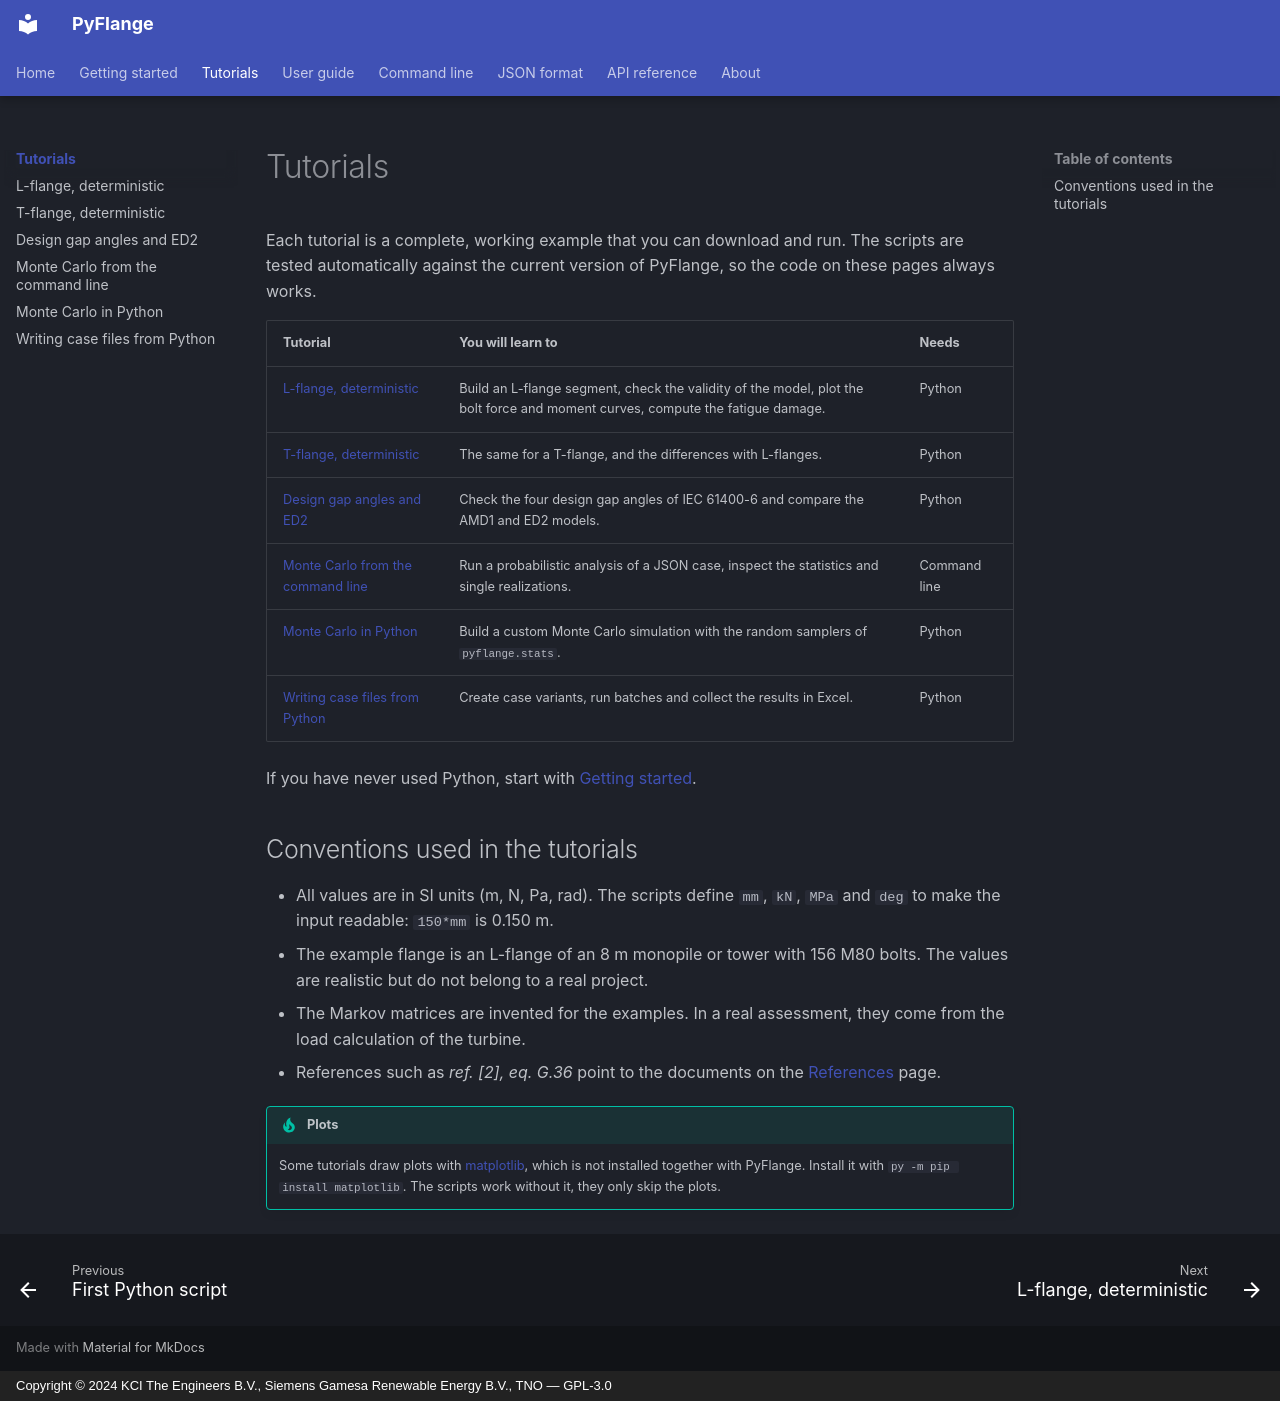

repository: kcibv/pyflange · page: tutorials/index.html · generator: mkdocs · copyright: Copyright © 2024 KCI The Engineers B.V., Siemens Gamesa Renewable Energy B.V., TNO — GPL-3.0

# Tutorials

Each tutorial is a complete, working example that you can download and run.
The scripts are tested automatically against the current version of
PyFlange, so the code on these pages always works.

| Tutorial | You will learn to | Needs |
|----------|-------------------|-------|
| [L-flange, deterministic](lflange.md) | Build an L-flange segment, check the validity of the model, plot the bolt force and moment curves, compute the fatigue damage. | Python |
| [T-flange, deterministic](tflange.md) | The same for a T-flange, and the differences with L-flanges. | Python |
| [Design gap angles and ED2](design-gaps.md) | Check the four design gap angles of IEC 61400-6 and compare the AMD1 and ED2 models. | Python |
| [Monte Carlo from the command line](montecarlo-cli.md) | Run a probabilistic analysis of a JSON case, inspect the statistics and single realizations. | Command line |
| [Monte Carlo in Python](montecarlo-python.md) | Build a custom Monte Carlo simulation with the random samplers of `pyflange.stats`. | Python |
| [Writing case files from Python](case-files.md) | Create case variants, run batches and collect the results in Excel. | Python |

If you have never used Python, start with
[Getting started](../getting-started/index.md).

## Conventions used in the tutorials

- All values are in SI units (m, N, Pa, rad). The scripts define `mm`, `kN`,
  `MPa` and `deg` to make the input readable: `150*mm` is 0.150 m.
- The example flange is an L-flange of an 8 m monopile or tower with 156 M80
  bolts. The values are realistic but do not belong to a real project.
- The Markov matrices are invented for the examples. In a real assessment,
  they come from the load calculation of the turbine.
- References such as *ref. [2], eq. G.36* point to the documents on the
  [References](../references.md) page.

!!! tip "Plots"
    Some tutorials draw plots with [matplotlib](https://matplotlib.org/),
    which is not installed together with PyFlange. Install it with
    `py -m pip install matplotlib`. The scripts work without it, they only
    skip the plots.
